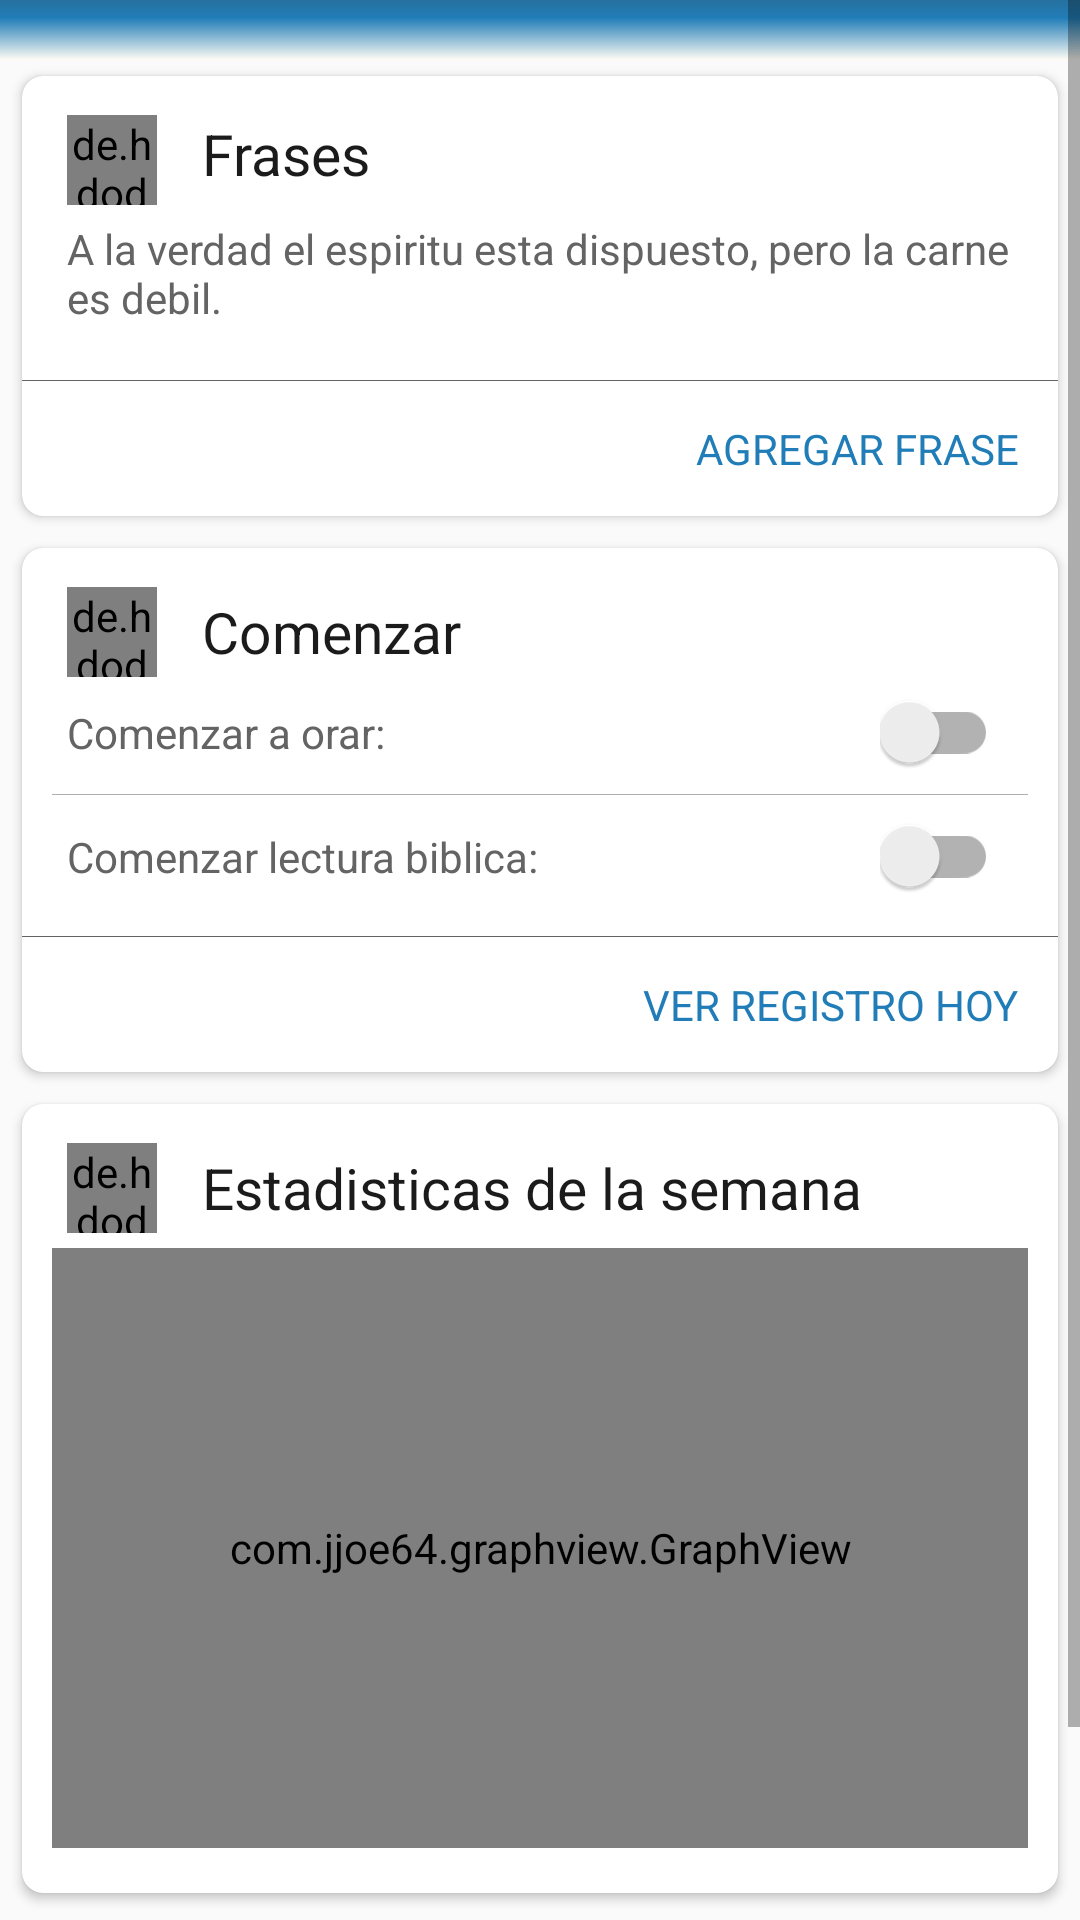

The Android layout XML behind this screen, and the referenced resources:
<!-- AndroidManifest.xml: application theme AppTheme -->
<!-- res/layout/fragment_inicio.xml -->
<RelativeLayout
    xmlns:android="http://schemas.android.com/apk/res/android"
    xmlns:tools="http://schemas.android.com/tools"
    android:layout_width="match_parent"
    android:layout_height="match_parent"
    xmlns:app="http://schemas.android.com/apk/res-auto"
    tools:context="xyz.carosdrean.projects.medidors.fragments.Inicio">

    <ScrollView
        android:layout_width="match_parent"
        android:layout_height="wrap_content">

        <LinearLayout
            android:layout_width="match_parent"
            android:layout_height="wrap_content"
            android:orientation="vertical"
            android:paddingBottom="75dp">

            <ImageView
                android:layout_width="match_parent"
                android:layout_height="wrap_content"
                android:padding="10dp"
                android:background="@drawable/degradado_background"
                android:id="@+id/ic_portada"/>

            <android.support.v7.widget.CardView
                android:layout_width="match_parent"
                android:layout_height="match_parent"
                android:id="@+id/card_agregar"
                android:foreground="?attr/selectableItemBackgroundBorderless"
                style="@style/card">

                <LinearLayout
                    android:layout_width="match_parent"
                    android:layout_height="wrap_content"
                    android:orientation="vertical">

                    <LinearLayout
                        android:layout_width="match_parent"
                        android:layout_height="wrap_content"
                        android:padding="5dp"
                        android:layout_marginTop="8dp"
                        android:orientation="horizontal">

                        <de.hdodenhof.circleimageview.CircleImageView
                            android:layout_width="30dp"
                            android:layout_height="30dp"
                            android:id="@+id/ic_frases"
                            android:layout_gravity="center"
                            android:layout_marginLeft="10dp"/>

                        <TextView
                            android:layout_width="wrap_content"
                            android:layout_height="wrap_content"
                            android:text="@string/title_frases"
                            android:layout_gravity="top"
                            style="@style/titulos"/>

                    </LinearLayout>

                    <TextView
                        android:layout_width="wrap_content"
                        android:layout_height="wrap_content"
                        android:id="@+id/frase_principal"
                        android:text="@string/frase_prueba"
                        android:layout_marginBottom="15dp"
                        android:textColor="@color/negroClaro"
                        android:layout_marginLeft="15dp"
                        android:layout_marginRight="15dp"/>

                    <LinearLayout
                        android:layout_width="match_parent"
                        android:layout_height=".3dp"
                        android:background="@color/negroClaro"
                        android:layout_marginTop="3dp"
                        android:orientation="vertical">

                    </LinearLayout>

                    <TextView
                        android:layout_width="wrap_content"
                        android:layout_height="wrap_content"
                        android:id="@+id/agregar_frase"
                        style="@style/btn_card"
                        android:text="AGREGAR FRASE"/>

                </LinearLayout>

            </android.support.v7.widget.CardView>

            <android.support.v7.widget.CardView
                android:layout_width="match_parent"
                android:layout_height="match_parent"
                style="@style/card">

                <LinearLayout
                    android:layout_width="match_parent"
                    android:layout_height="wrap_content"
                    android:orientation="vertical">

                    <LinearLayout
                        android:layout_width="match_parent"
                        android:layout_height="wrap_content"
                        android:padding="5dp"
                        android:layout_marginTop="8dp"
                        android:orientation="horizontal">

                        <de.hdodenhof.circleimageview.CircleImageView
                            android:layout_width="30dp"
                            android:layout_height="30dp"
                            android:id="@+id/ic_comenzar"
                            android:layout_gravity="center"
                            android:layout_marginLeft="10dp"/>

                        <TextView
                            android:layout_width="wrap_content"
                            android:layout_height="wrap_content"
                            android:text="@string/title_comenzar"
                            style="@style/titulos"/>

                    </LinearLayout>

                    <LinearLayout
                        android:layout_width="match_parent"
                        android:layout_height="wrap_content"
                        android:orientation="vertical">

                        <RelativeLayout
                            android:layout_width="match_parent"
                            android:layout_height="wrap_content"
                            android:layout_marginLeft="15dp"
                            android:layout_marginBottom="5dp">

                            <TextView
                                android:layout_width="wrap_content"
                                android:layout_height="wrap_content"
                                android:text="@string/orar"
                                android:textColor="@color/negroClaro"
                                android:layout_centerVertical="true"
                                android:layout_alignParentLeft="true"
                                android:layout_alignParentStart="true" />

                            <android.support.v7.widget.SwitchCompat
                                android:id="@+id/switchOrar"
                                android:layout_width="wrap_content"
                                android:layout_height="wrap_content"
                                android:layout_marginRight="20dp"
                                android:layout_centerVertical="true"
                                android:layout_alignParentRight="true"
                                android:layout_alignParentEnd="true"/>

                        </RelativeLayout>

                        <LinearLayout
                            android:layout_width="match_parent"
                            android:layout_height=".3dp"
                            android:background="@color/linea"
                            android:layout_marginRight="10dp"
                            android:layout_marginLeft="10dp"
                            android:layout_marginTop="2dp"
                            android:layout_marginBottom="2dp"
                            android:orientation="vertical">

                        </LinearLayout>

                        <RelativeLayout
                            android:layout_width="match_parent"
                            android:layout_height="wrap_content"
                            android:layout_marginLeft="15dp"
                            android:layout_marginTop="5dp"
                            android:layout_marginBottom="10dp">

                            <TextView
                                android:layout_width="wrap_content"
                                android:layout_height="wrap_content"
                                android:text="@string/leer"
                                android:textColor="@color/negroClaro"
                                android:layout_centerVertical="true"
                                android:layout_alignParentLeft="true"
                                android:layout_alignParentStart="true" />

                            <android.support.v7.widget.SwitchCompat
                                android:id="@+id/switchLeer"
                                android:layout_width="wrap_content"
                                android:layout_height="wrap_content"
                                android:layout_marginRight="20dp"
                                android:layout_centerVertical="true"
                                android:layout_alignParentRight="true"
                                android:layout_alignParentEnd="true"/>

                        </RelativeLayout>

                        <LinearLayout
                            android:layout_width="match_parent"
                            android:layout_height=".3dp"
                            android:background="@color/negroClaro"
                            android:layout_marginTop="3dp"
                            android:orientation="vertical">

                        </LinearLayout>

                        <TextView
                            android:layout_width="wrap_content"
                            android:layout_height="wrap_content"
                            android:id="@+id/ver_registro"
                            style="@style/btn_card"
                            android:text="VER REGISTRO HOY"/>

                    </LinearLayout>

                </LinearLayout>

            </android.support.v7.widget.CardView>



            <android.support.v7.widget.CardView
                android:layout_width="match_parent"
                android:layout_height="match_parent"
                style="@style/card">

                <LinearLayout
                    android:layout_width="match_parent"
                    android:layout_height="wrap_content"
                    android:orientation="vertical">

                    <LinearLayout
                        android:layout_width="match_parent"
                        android:layout_height="wrap_content"
                        android:padding="5dp"
                        android:layout_marginTop="8dp"
                        android:orientation="horizontal">

                        <de.hdodenhof.circleimageview.CircleImageView
                            android:layout_width="30dp"
                            android:layout_height="30dp"
                            android:id="@+id/ic_estadistica"
                            android:layout_gravity="center"
                            android:layout_marginLeft="10dp"/>

                        <TextView
                            android:layout_width="wrap_content"
                            android:layout_height="wrap_content"
                            android:text="@string/title_estadistica"
                            style="@style/titulos"/>

                    </LinearLayout>

                    <com.jjoe64.graphview.GraphView
                        android:layout_width="match_parent"
                        android:layout_height="200dip"
                        android:layout_marginRight="10dp"
                        android:layout_marginLeft="10dp"
                        android:layout_marginBottom="15dp"
                        android:id="@+id/graph" />

                </LinearLayout>

            </android.support.v7.widget.CardView>

        </LinearLayout>

    </ScrollView>

</RelativeLayout>
<!-- resources referenced by this layout -->
<resources>
  <color name="linea">#aeaeae</color>
  <color name="negroClaro">#646464</color>
  <!-- drawable degradado_background (drawable) -->
  <?xml version="1.0" encoding="utf-8"?>
  <shape xmlns:android="http://schemas.android.com/apk/res/android"
      android:shape="rectangle" >
      <gradient
          android:type="linear"
          android:centerX="70%"
          android:startColor="#FFFFFBF5"
          android:centerColor="@color/colorPrimary"
          android:endColor="@color/colorPrimaryDark"
          android:angle="90"/>
  </shape>
  <string name="frase_prueba">A la verdad el espiritu esta dispuesto, pero la carne es debil.</string>
  <string name="leer">Comenzar lectura biblica:</string>
  <string name="orar">Comenzar a orar:</string>
  <string name="title_comenzar">Comenzar</string>
  <string name="title_estadistica">Estadisticas de la semana</string>
  <string name="title_frases">Frases</string>
  <style name="btn_card">
          <item name="android:padding">13dp</item>
          <item name="android:textColor">@color/colorPrimary</item>
          <item name="android:textSize">14sp</item>
          <item name="android:foreground">?attr/selectableItemBackgroundBorderless</item>
          <item name="android:layout_gravity">end</item>
      </style>
  <style name="card" parent="CardView">
          <item name="android:layout_marginLeft">3dp</item>
          <item name="android:layout_marginRight">3dp</item>
          <item name="cardUseCompatPadding">true</item>
          <item name="cardCornerRadius">7dp</item>
      </style>
  <style name="titulos">
          <item name="android:layout_gravity">center_vertical</item>
          <item name="android:layout_marginLeft">15dp</item>
          <item name="android:textSize">19sp</item>
          <item name="android:textColor">@color/negro</item>
      </style>
  <style name="AppTheme" parent="Theme.AppCompat.Light.NoActionBar">
          
          <item name="colorPrimary">@color/colorPrimary</item>
          <item name="colorPrimaryDark">@color/colorPrimaryDark</item>
          <item name="colorAccent">@color/colorAccent</item>
      </style>
  <color name="colorPrimary">#217db7</color>
  <color name="colorPrimaryDark">#26719f</color>
  <color name="negro">#1b1b1b</color>
  <color name="colorAccent">#2BCA95 </color>
</resources>
